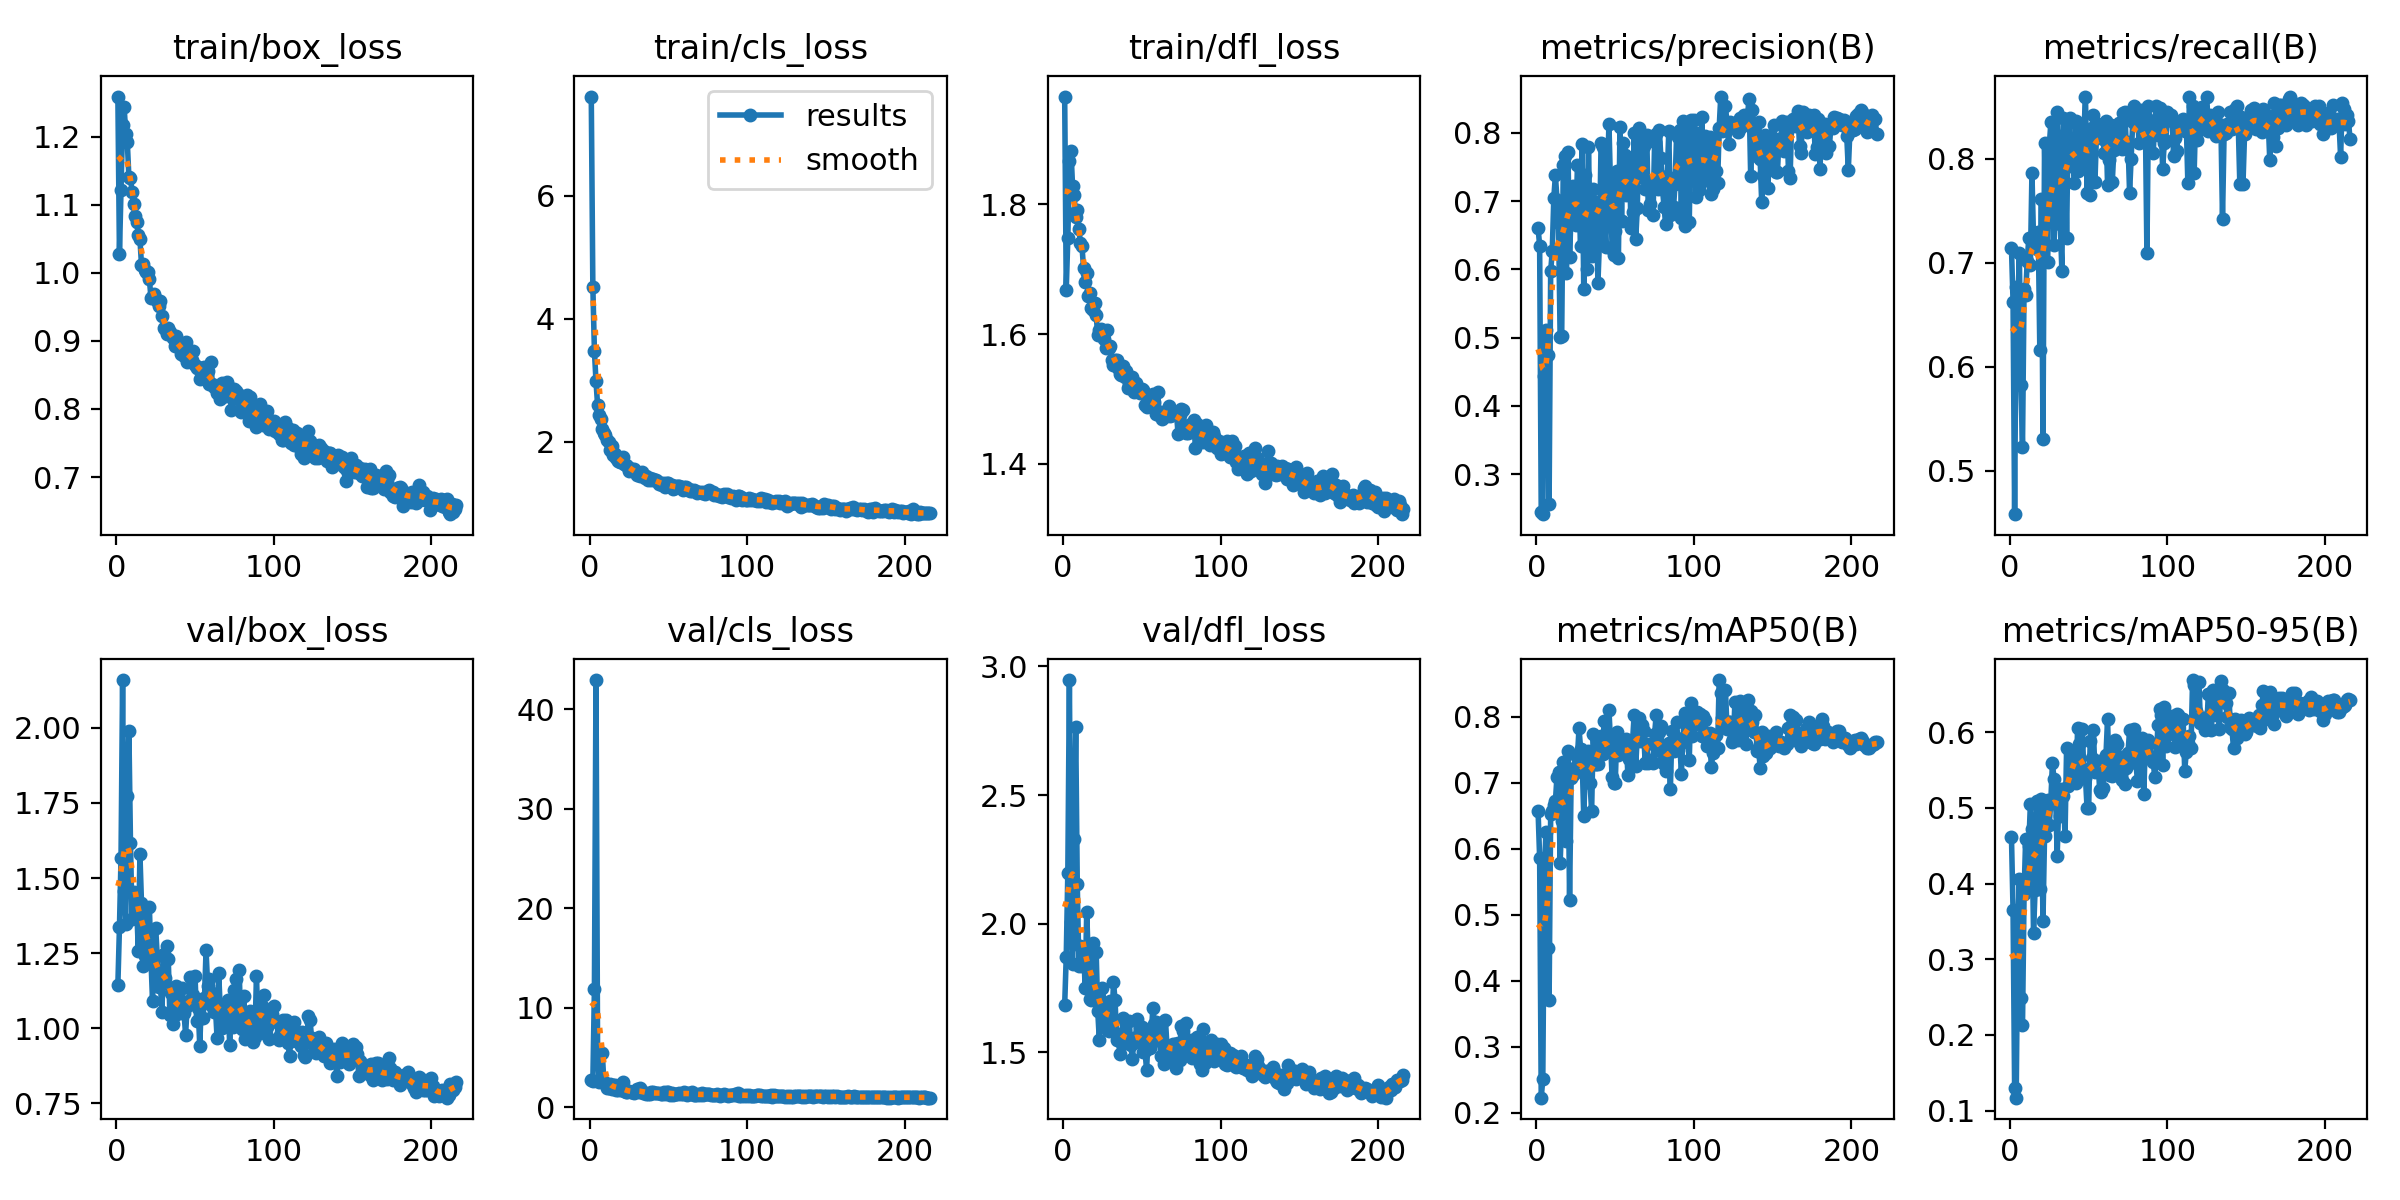

The file beside this chart, header and first rows:
epoch, time, train/box_loss, train/cls_loss, train/dfl_loss, metrics/precision(B), metrics/recall(B), metrics/mAP50(B), metrics/mAP50-95(B), val/box_loss, val/cls_loss, val/dfl_loss, lr/pg0, lr/pg1, lr/pg2
1, 56.55, 1.259, 7.611, 1.966, 0.6608, 0.7141, 0.657, 0.4612, 1.145, 2.702, 1.683, 0.003294, 0.003294, 0.003294
2, 92.97, 1.028, 4.518, 1.669, 0.635, 0.6626, 0.5857, 0.3645, 1.336, 2.623, 1.872, 0.006627, 0.006627, 0.006627
3, 129.8, 1.122, 3.472, 1.748, 0.2448, 0.458, 0.2227, 0.1297, 1.567, 11.91, 2.198, 0.009961, 0.009961, 0.009961
4, 166.5, 1.217, 2.979, 1.866, 0.2414, 0.677, 0.2503, 0.1172, 2.159, 42.94, 2.947, 0.01, 0.01, 0.01
5, 202.6, 1.243, 2.602, 1.883, 0.4435, 0.6534, 0.5659, 0.3394, 1.457, 5.619, 2.006, 0.01, 0.01, 0.01
6, 239.1, 1.204, 2.437, 1.828, 0.5105, 0.7094, 0.6246, 0.4056, 1.346, 2.589, 1.844, 0.01, 0.01, 0.01
7, 275.2, 1.191, 2.369, 1.814, 0.4743, 0.582, 0.4492, 0.2482, 1.773, 2.934, 2.328, 0.01, 0.01, 0.01
8, 311.2, 1.14, 2.211, 1.781, 0.257, 0.5229, 0.3707, 0.2126, 1.99, 5.475, 2.764, 0.01, 0.01, 0.01
9, 347.4, 1.14, 2.148, 1.791, 0.5972, 0.675, 0.6529, 0.3867, 1.617, 2.533, 2.152, 0.01, 0.01, 0.01
10, 383.3, 1.119, 2.114, 1.762, 0.6266, 0.6687, 0.6568, 0.4587, 1.363, 2.472, 1.835, 0.01, 0.01, 0.01
11, 419.5, 1.101, 2.025, 1.74, 0.7046, 0.7017, 0.6664, 0.4027, 1.455, 1.952, 1.913, 0.01, 0.01, 0.01
12, 456.2, 1.084, 1.988, 1.735, 0.738, 0.7237, 0.6716, 0.4501, 1.378, 1.91, 1.836, 0.01, 0.01, 0.01
13, 493.5, 1.075, 1.867, 1.701, 0.7023, 0.6984, 0.7089, 0.5047, 1.393, 2.346, 1.911, 0.01, 0.01, 0.01
14, 530.1, 1.055, 1.924, 1.68, 0.6674, 0.7864, 0.7167, 0.4717, 1.258, 1.879, 1.751, 0.01, 0.01, 0.01
15, 567.4, 1.05, 1.783, 1.694, 0.5016, 0.7233, 0.5781, 0.3343, 1.58, 2.233, 2.044, 0.01, 0.01, 0.01
16, 604.7, 1.011, 1.795, 1.659, 0.5028, 0.7257, 0.6421, 0.3919, 1.417, 2.262, 1.863, 0.01, 0.01, 0.01
17, 642.1, 1.013, 1.728, 1.664, 0.7528, 0.7136, 0.7312, 0.5093, 1.206, 1.746, 1.707, 0.01, 0.01, 0.01
18, 677.8, 1.005, 1.68, 1.641, 0.766, 0.73, 0.7138, 0.4814, 1.241, 1.691, 1.704, 0.01, 0.01, 0.01
19, 713.9, 1.001, 1.675, 1.638, 0.5948, 0.6161, 0.612, 0.3924, 1.399, 2.273, 1.926, 0.01, 0.01, 0.01
20, 750.2, 1.001, 1.7, 1.648, 0.7727, 0.7612, 0.7472, 0.5114, 1.266, 1.72, 1.715, 0.01, 0.01, 0.01
21, 785.1, 0.9907, 1.747, 1.629, 0.6181, 0.5303, 0.5219, 0.3506, 1.405, 2.557, 1.889, 0.01, 0.01, 0.01
22, 821.2, 0.9636, 1.631, 1.599, 0.686, 0.8151, 0.7066, 0.4633, 1.23, 1.615, 1.66, 0.01, 0.01, 0.01
23, 857.3, 0.966, 1.619, 1.607, 0.722, 0.7167, 0.7114, 0.5071, 1.092, 1.491, 1.549, 0.01, 0.01, 0.01
24, 893.8, 0.9694, 1.606, 1.608, 0.7136, 0.7012, 0.7227, 0.5109, 1.24, 1.578, 1.674, 0.009999, 0.009999, 0.009999
25, 929.3, 0.9612, 1.518, 1.607, 0.6644, 0.8121, 0.7156, 0.4772, 1.333, 1.597, 1.75, 0.009999, 0.009999, 0.009999
26, 965.9, 0.9588, 1.549, 1.592, 0.7525, 0.8352, 0.7392, 0.5098, 1.241, 1.502, 1.687, 0.009999, 0.009999, 0.009999
27, 1002, 0.951, 1.557, 1.579, 0.6962, 0.8061, 0.782, 0.5591, 1.137, 1.514, 1.6, 0.009999, 0.009999, 0.009999
28, 1039, 0.9587, 1.56, 1.606, 0.6341, 0.7171, 0.7511, 0.5382, 1.144, 1.481, 1.592, 0.009999, 0.009999, 0.009999
29, 1076, 0.9366, 1.505, 1.579, 0.7837, 0.7601, 0.734, 0.5225, 1.056, 1.665, 1.584, 0.009999, 0.009999, 0.009999
30, 1112, 0.9189, 1.466, 1.581, 0.5706, 0.8451, 0.6486, 0.4363, 1.248, 1.841, 1.698, 0.009999, 0.009999, 0.009999
31, 1148, 0.9178, 1.493, 1.56, 0.739, 0.7942, 0.7202, 0.5016, 1.166, 1.543, 1.612, 0.009999, 0.009999, 0.009999
32, 1185, 0.9096, 1.439, 1.553, 0.6003, 0.7373, 0.7099, 0.4896, 1.274, 1.969, 1.771, 0.009999, 0.009999, 0.009999
33, 1221, 0.9191, 1.503, 1.56, 0.7787, 0.6924, 0.7473, 0.5251, 1.231, 1.657, 1.702, 0.009999, 0.009999, 0.009999
34, 1257, 0.9128, 1.439, 1.559, 0.6614, 0.8391, 0.6999, 0.5161, 1.045, 1.466, 1.547, 0.009999, 0.009999, 0.009999
35, 1294, 0.908, 1.405, 1.547, 0.619, 0.8241, 0.6563, 0.4633, 1.117, 1.462, 1.57, 0.009999, 0.009999, 0.009999
36, 1331, 0.9043, 1.444, 1.539, 0.7177, 0.7238, 0.7742, 0.5784, 1.016, 1.371, 1.492, 0.009999, 0.009999, 0.009999
37, 1366, 0.8932, 1.378, 1.537, 0.6954, 0.8343, 0.728, 0.5293, 1.043, 1.37, 1.54, 0.009999, 0.009999, 0.009999
38, 1402, 0.9068, 1.411, 1.551, 0.6988, 0.8391, 0.7285, 0.533, 1.141, 1.385, 1.634, 0.009999, 0.009999, 0.009999
39, 1439, 0.8971, 1.384, 1.533, 0.5801, 0.7931, 0.728, 0.5453, 1.061, 1.546, 1.534, 0.009999, 0.009999, 0.009999
40, 1476, 0.8971, 1.397, 1.542, 0.6424, 0.7972, 0.7664, 0.5688, 1.089, 1.494, 1.552, 0.009999, 0.009999, 0.009999
41, 1512, 0.881, 1.38, 1.517, 0.7856, 0.7766, 0.7706, 0.575, 1.049, 1.425, 1.535, 0.009998, 0.009998, 0.009998
42, 1548, 0.8878, 1.371, 1.523, 0.7795, 0.8365, 0.7429, 0.5323, 1.133, 1.419, 1.622, 0.009998, 0.009998, 0.009998
43, 1584, 0.878, 1.355, 1.528, 0.6782, 0.7882, 0.793, 0.6053, 1.05, 1.433, 1.527, 0.009998, 0.009998, 0.009998
44, 1621, 0.8988, 1.311, 1.534, 0.6332, 0.8301, 0.7523, 0.5842, 0.9787, 1.465, 1.474, 0.009998, 0.009998, 0.009998
45, 1656, 0.8687, 1.332, 1.51, 0.732, 0.7972, 0.7481, 0.5541, 1.074, 1.337, 1.557, 0.009998, 0.009998, 0.009998
46, 1692, 0.881, 1.303, 1.524, 0.8135, 0.7971, 0.8101, 0.6036, 1.09, 1.383, 1.556, 0.009998, 0.009998, 0.009998
47, 1728, 0.8787, 1.331, 1.518, 0.7212, 0.8259, 0.7614, 0.5427, 1.17, 1.5, 1.63, 0.009998, 0.009998, 0.009998
48, 1765, 0.8721, 1.267, 1.513, 0.6304, 0.86, 0.7087, 0.5392, 1.084, 1.359, 1.538, 0.009998, 0.009998, 0.009998
49, 1801, 0.8859, 1.321, 1.509, 0.6217, 0.7672, 0.6996, 0.4996, 1.111, 1.58, 1.597, 0.009998, 0.009998, 0.009998
50, 1836, 0.8653, 1.324, 1.515, 0.6565, 0.8031, 0.6988, 0.4994, 1.174, 1.582, 1.599, 0.009998, 0.009998, 0.009998
51, 1872, 0.8599, 1.274, 1.513, 0.7437, 0.7656, 0.7769, 0.588, 1.026, 1.283, 1.499, 0.009998, 0.009998, 0.009998
52, 1908, 0.8619, 1.293, 1.49, 0.6162, 0.8301, 0.7414, 0.5655, 1.067, 1.434, 1.505, 0.009997, 0.009997, 0.009997
53, 1945, 0.8448, 1.226, 1.487, 0.8083, 0.8425, 0.763, 0.6034, 0.9406, 1.213, 1.432, 0.009997, 0.009997, 0.009997
54, 1982, 0.8543, 1.25, 1.5, 0.6715, 0.7779, 0.7535, 0.5473, 1.089, 1.356, 1.554, 0.009997, 0.009997, 0.009997
55, 2018, 0.8506, 1.274, 1.491, 0.7849, 0.8248, 0.7595, 0.5585, 1.036, 1.356, 1.517, 0.009997, 0.009997, 0.009997
56, 2055, 0.8623, 1.277, 1.499, 0.7677, 0.8339, 0.7469, 0.5612, 1.1, 1.36, 1.57, 0.009997, 0.009997, 0.009997
57, 2091, 0.8545, 1.282, 1.507, 0.7098, 0.827, 0.7657, 0.5234, 1.26, 1.411, 1.673, 0.009997, 0.009997, 0.009997
58, 2128, 0.8561, 1.27, 1.495, 0.7276, 0.8241, 0.7121, 0.5213, 1.141, 1.337, 1.609, 0.009997, 0.009997, 0.009997
59, 2164, 0.8361, 1.213, 1.477, 0.7635, 0.8192, 0.7358, 0.5266, 1.165, 1.371, 1.618, 0.009997, 0.009997, 0.009997
60, 2200, 0.8688, 1.264, 1.511, 0.6614, 0.8056, 0.7411, 0.5618, 1.078, 1.528, 1.546, 0.009997, 0.009997, 0.009997
... 156 more rows
